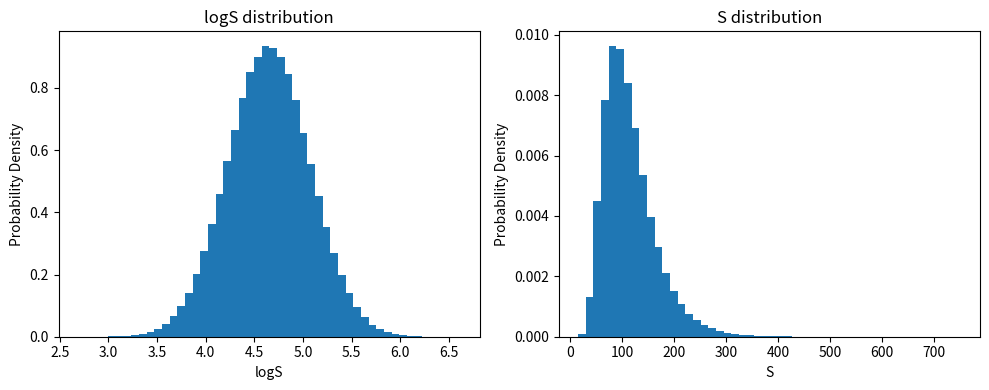

This figure's Python source:
# -*- coding: utf-8 -*-
"""
Created on Sun Jan 21 20:38:49 2024

[redacted]
"""

import numpy as np
import matplotlib.pyplot as plt

np.random.seed(1)

S0 = 110
r = 0.02
T = 2
sigma = 0.3
K = 105
N = 1000000

############## - Put option price using MC:
# Mean and variance of LogS_T
logS_mean = np.log(S0) + (r - 0.5*sigma**2) * T
logS_std = sigma * np.sqrt(T)

# Simulate Nx1 normal RVs
logS = np.random.normal(logS_mean, logS_std, N) 

# Payoff of put for each simulation
V = np.exp(-r*T) * np.maximum(K - np.exp(logS), 0)

# Value of put
P_mc = np.mean(V) #we take the average of all sampled paths and compute the present price of the option

# Display results
print(f"The MC price using {N} simulations is {P_mc}.")
sigv = np.std(V)
CI = [np.mean(V) - 1.96*sigv/np.sqrt(N), np.mean(V) + 1.96*sigv/np.sqrt(N)]
print(f"A 95% confidence band for the MC price is ({CI[0]}; {CI[1]}).")
print(f"The width of the confidence band is {CI[1] - CI[0]}.")
print()

# Plotting for illustration
fig, axs = plt.subplots(1, 2, figsize=(10, 4))
axs[0].hist(logS, density=True, bins=50)
axs[0].set_xlabel('logS')
axs[0].set_ylabel('Probability Density')
axs[0].set_title('logS distribution')

axs[1].hist(np.exp(logS), density=True, bins=50)
axs[1].set_xlabel('S')
axs[1].set_ylabel('Probability Density')
axs[1].set_title('S distribution')

plt.tight_layout()
plt.show()


# Payoff of call for each simulation
V = np.exp(-r*T) * np.maximum(np.exp(logS) - K, 0)

# Value of call
C_mc = np.mean(V) #we take the average of all sampled paths and compute the present price of the option

# Display results
print(f"The MC price using {N} simulations is {C_mc}.")
sigv = np.std(V)
CI = [np.mean(V) - 1.96*sigv/np.sqrt(N), np.mean(V) + 1.96*sigv/np.sqrt(N)]
print(f"A 95% confidence band for the MC price is ({CI[0]}; {CI[1]}).")
print(f"The width of the confidence band is {CI[1] - CI[0]}.")
print()


############## - ANTITHETIC VARIABLES 
######### (please compare the range of the confidence interval with the previous result)
X = np.random.normal(0, logS_std, N)
logS1 = logS_mean + X
logS2 = logS_mean - X
V_av = 0.5 * (np.maximum(np.exp(logS1) - K, 0) + np.maximum(np.exp(logS2) - K, 0))
C_av = np.exp(-r*T) * np.mean(V_av)
sigv_av = np.std(V_av)
CI_av_u = np.exp(-r*T) * (np.mean(V_av) + 1.96*sigv_av/np.sqrt(N))
CI_av_l = np.exp(-r*T) * (np.mean(V_av) - 1.96*sigv_av/np.sqrt(N))
print('The MC price using anthithetic variables is', C_av)
print('A 95% confidence band for the MC price using anthithetic variables is', [CI_av_l, CI_av_u])
print('The width of the confidence band is', CI_av_u - CI_av_l)
print()

